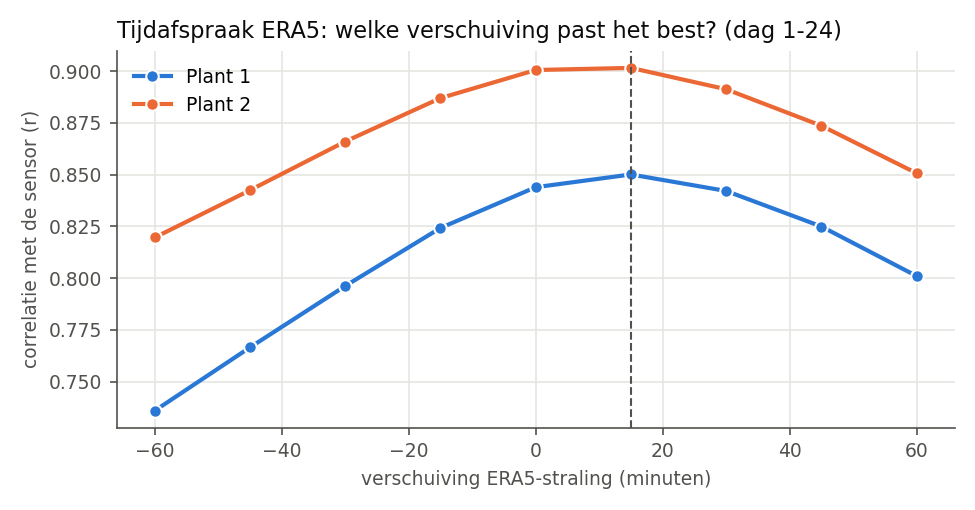

The data file committed next to this chart (first rows):
plant, verschuiving_min, r, RMSE_W_m2
1, -60, 0.7359, 216.7
1, -45, 0.7665, 203.5
1, -30, 0.7962, 190
1, -15, 0.8242, 176.8
1, 0, 0.8439, 167.2
1, 15, 0.85, 164.1
1, 30, 0.8421, 168.2
1, 45, 0.8249, 177.1
1, 60, 0.801, 189.3
2, -60, 0.8196, 186
2, -45, 0.8424, 172.3
2, -30, 0.8659, 158.3
2, -15, 0.8869, 145.7
2, 0, 0.9005, 137.5
2, 15, 0.9015, 136.5
2, 30, 0.8912, 143
2, 45, 0.8736, 154.3
2, 60, 0.8506, 169.2
